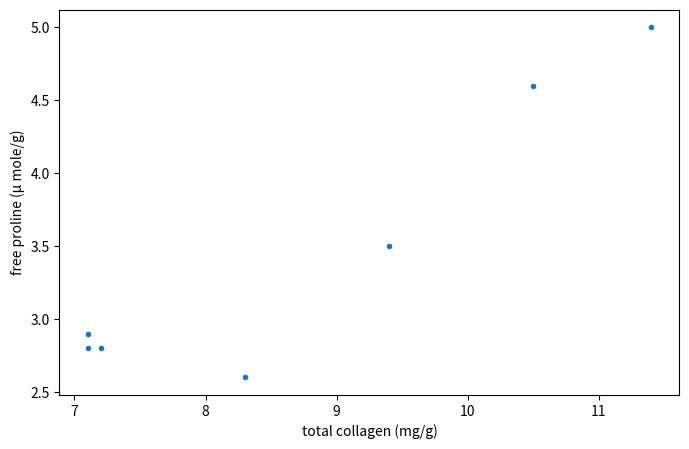
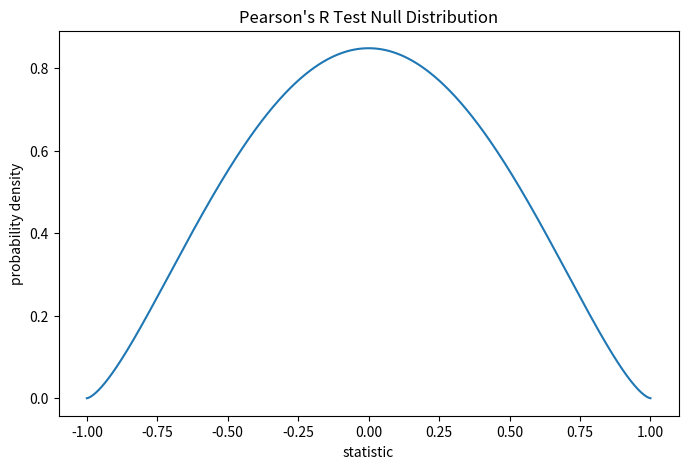
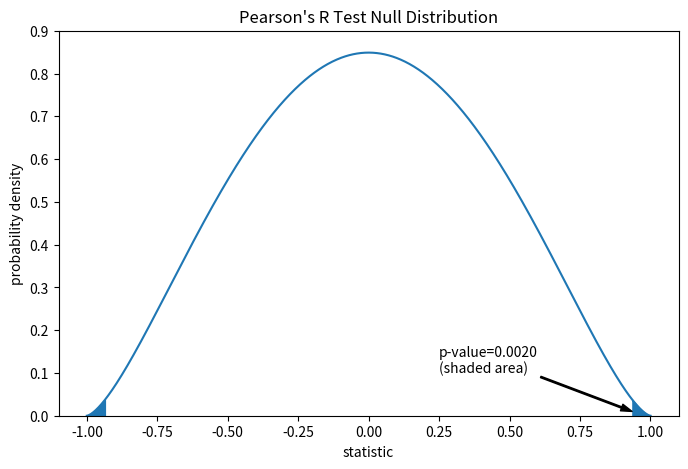
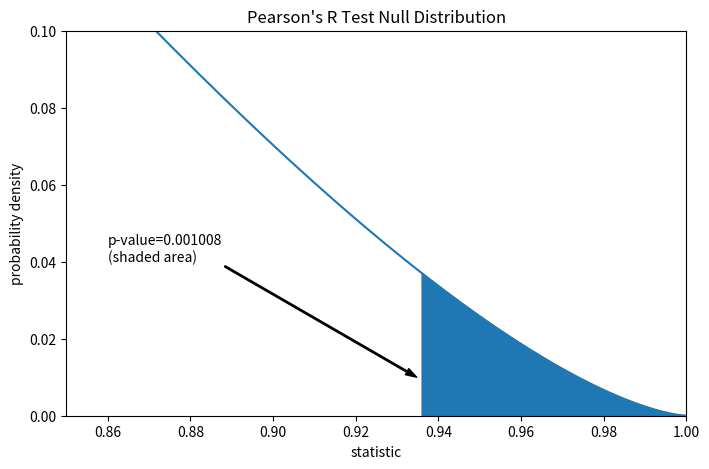
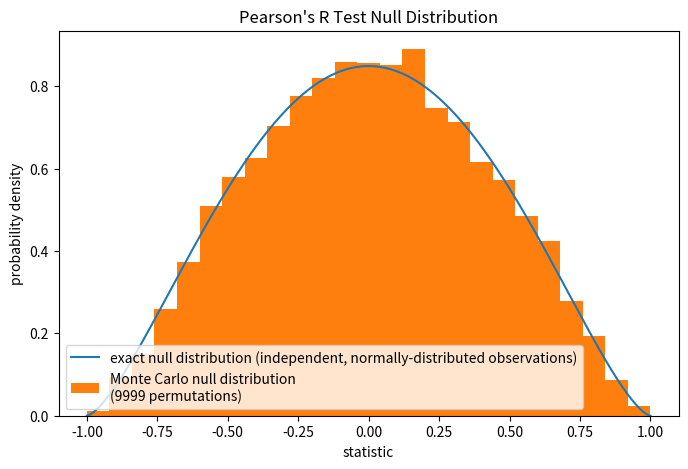

Here is the Python script that generated these plots, in order:
import numpy as np
# total collagen (mg/g dry weight of liver)
x = np.array([7.1, 7.1, 7.2, 8.3, 9.4, 10.5, 11.4])
# free proline (μ mole/g dry weight of liver)
y = np.array([2.8, 2.9, 2.8, 2.6, 3.5, 4.6, 5.0])

import matplotlib.pyplot as plt
fig, ax = plt.subplots(figsize=(8, 5))
ax.plot(x, y, '.')
ax.set_xlabel("total collagen (mg/g)")
ax.set_ylabel("free proline (μ mole/g)")
plt.show()

from scipy import stats
res = stats.pearsonr(x, y)
res.statistic

n = len(x)  # len(x) == len(y)
a = b = n/2 - 1  # shape parameter
loc, scale = -1, 2  # support is (-1, 1)
dist = stats.beta(a=a, b=b, loc=loc, scale=scale)
r_vals = np.linspace(-1, 1, 1000)
pdf = dist.pdf(r_vals)
fig, ax = plt.subplots(figsize=(8, 5))
def plot(ax):  # we'll re-use this
    ax.plot(r_vals, pdf)
    ax.set_title("Pearson's R Test Null Distribution")
    ax.set_xlabel("statistic")
    ax.set_ylabel("probability density")
plot(ax)
plt.show()

fig, ax = plt.subplots(figsize=(8, 5))
plot(ax)
rs = res.statistic  # original statistic
pvalue = dist.cdf(-rs) + dist.sf(rs)
annotation = (f'p-value={pvalue:.4f}\n(shaded area)')
props = dict(facecolor='black', width=1, headwidth=5, headlength=8)
_ = ax.annotate(annotation, (rs, 0.01), (0.25, 0.1), arrowprops=props)
i = r_vals >= rs
ax.fill_between(r_vals[i], y1=0, y2=pdf[i], color='C0')
i = r_vals <= -rs
ax.fill_between(r_vals[i], y1=0, y2=pdf[i], color='C0')
ax.set_xlim(-1.1, 1.1)
ax.set_ylim(0, 0.9)
plt.show()

res.pvalue  # two-sided p-value

res = stats.pearsonr(x, y, alternative='greater')
res.statistic
fig, ax = plt.subplots(figsize=(8, 5))
plot(ax)
pvalue = dist.sf(rs)
annotation = (f'p-value={pvalue:.6f}\n(shaded area)')
props = dict(facecolor='black', width=1, headwidth=5, headlength=8)
_ = ax.annotate(annotation, (rs, 0.01), (0.86, 0.04), arrowprops=props)
i = r_vals >= rs
ax.fill_between(r_vals[i], y1=0, y2=pdf[i], color='C0')
ax.set_xlim(0.85, 1)
ax.set_ylim(0, 0.1)
plt.show()

res.pvalue  # one-sided p-value; half of the two-sided p-value

rng = np.random.default_rng(332520619051409741187796892627751113442)

def statistic(x, y, axis):
    return stats.pearsonr(x, y, axis=axis).statistic  # ignore pvalue
    
ref = stats.monte_carlo_test((x, y), rvs=(rng.standard_normal, rng.standard_normal),
                             statistic=statistic, alternative='greater', n_resamples=9999)

fig, ax = plt.subplots(figsize=(8, 5))
plot(ax)
ax.hist(ref.null_distribution, np.linspace(-1, 1, 26), density=True)
ax.legend(['exact null distribution (independent, normally-distributed observations)',
           f'Monte Carlo null distribution \n({len(ref.null_distribution)} permutations)'])
plt.show()

res = stats.pearsonr(x, y, alternative='greater', method=stats.PermutationMethod())
res.pvalue
